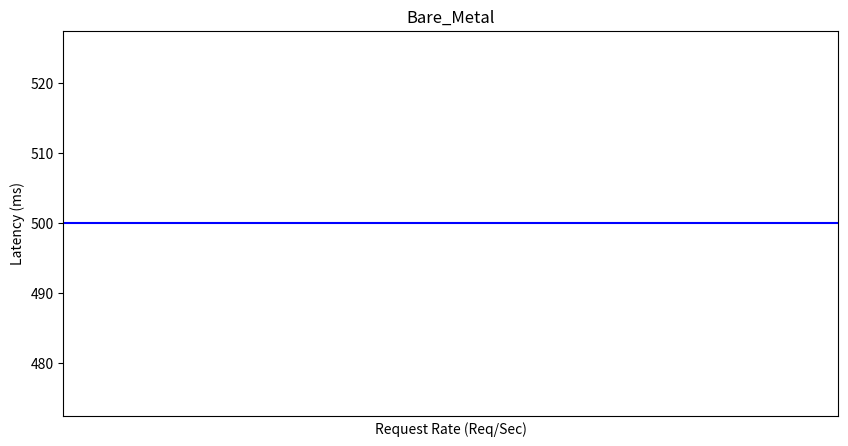
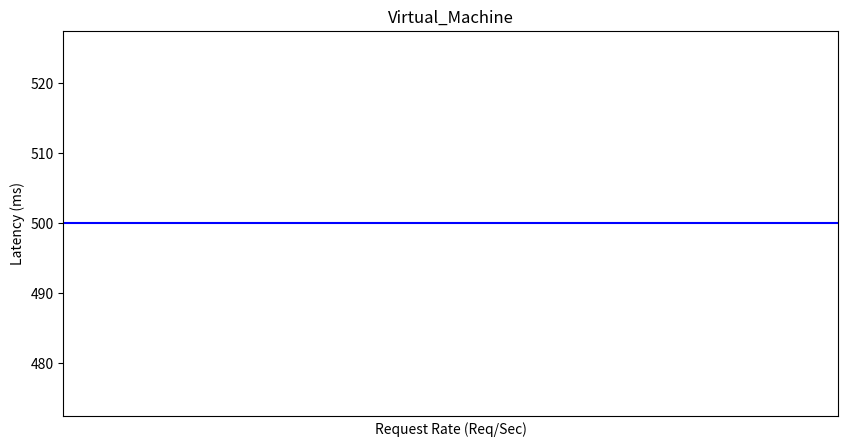
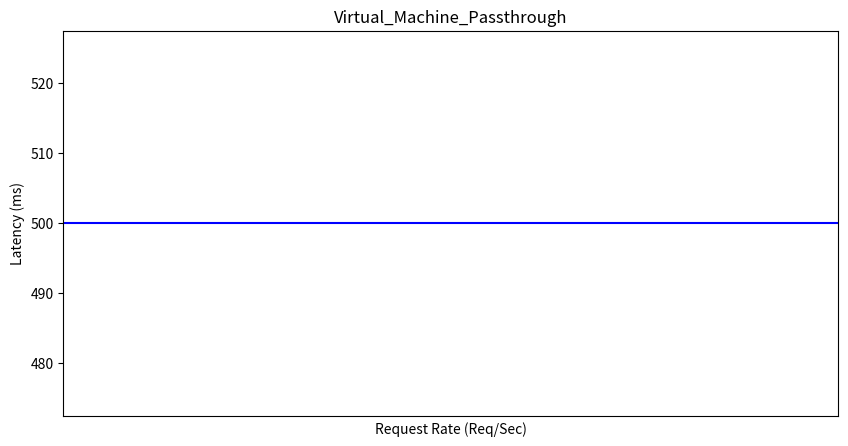
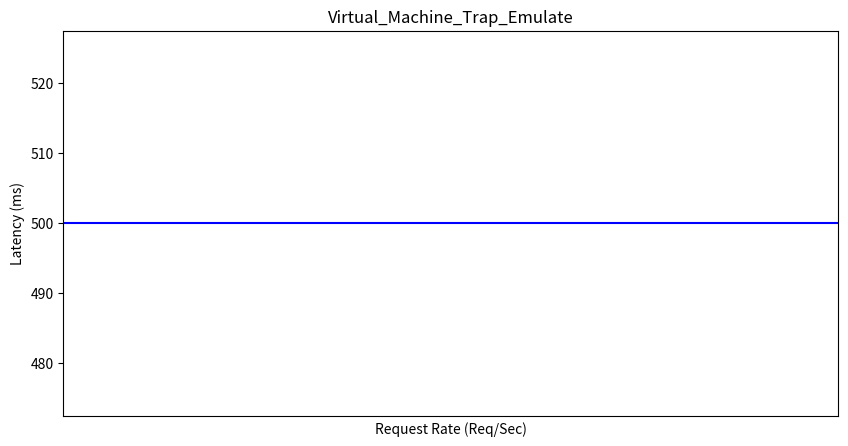

These figures' Python source, in order:
import matplotlib.pyplot as plt
import numpy as np


def draw(latency_dict, title):
  plt.figure(figsize=(10, 5))
  rate = latency_dict.keys()
  y = []
  std = []
  for r in rate:
      latency = np.array(latency_dict[r])
      y.append(np.average(latency))
      std.append(np.std(latency))

  # Plot error bar
  plt.errorbar(rate, y, yerr=std, fmt='-o', color='black',
                ecolor='black', elinewidth=2, capsize=5)
  plt.xticks(sorted(rate))
  plt.ylabel("Latency (ms)")
  plt.axhline(y=500, color='blue', linestyle='-')
  plt.xlabel("Request Rate (Req/Sec)")
  plt.title(title)

  # Display graph
  plt.savefig(title + ".png")


if __name__ == "__main__":
  # Format: {rate: [latency1, latency2...]} (e.g., {100:[11,10,23], 200:[12,20,22])
  # Rate = Request per second and Latency = latency in microsecond
  baremetal = {}  # TODO: Add your result here
  draw(baremetal, "Bare_Metal")

  vm = {}  # TODO: Add your result here
  draw(vm, "Virtual_Machine")

  vm_passthrough = {}  # TODO: Add your result here
  draw(vm_passthrough, "Virtual_Machine_Passthrough")

  vm_trap_emulate = {}  # TODO: Add your result here
  draw(vm_trap_emulate, "Virtual_Machine_Trap_Emulate")